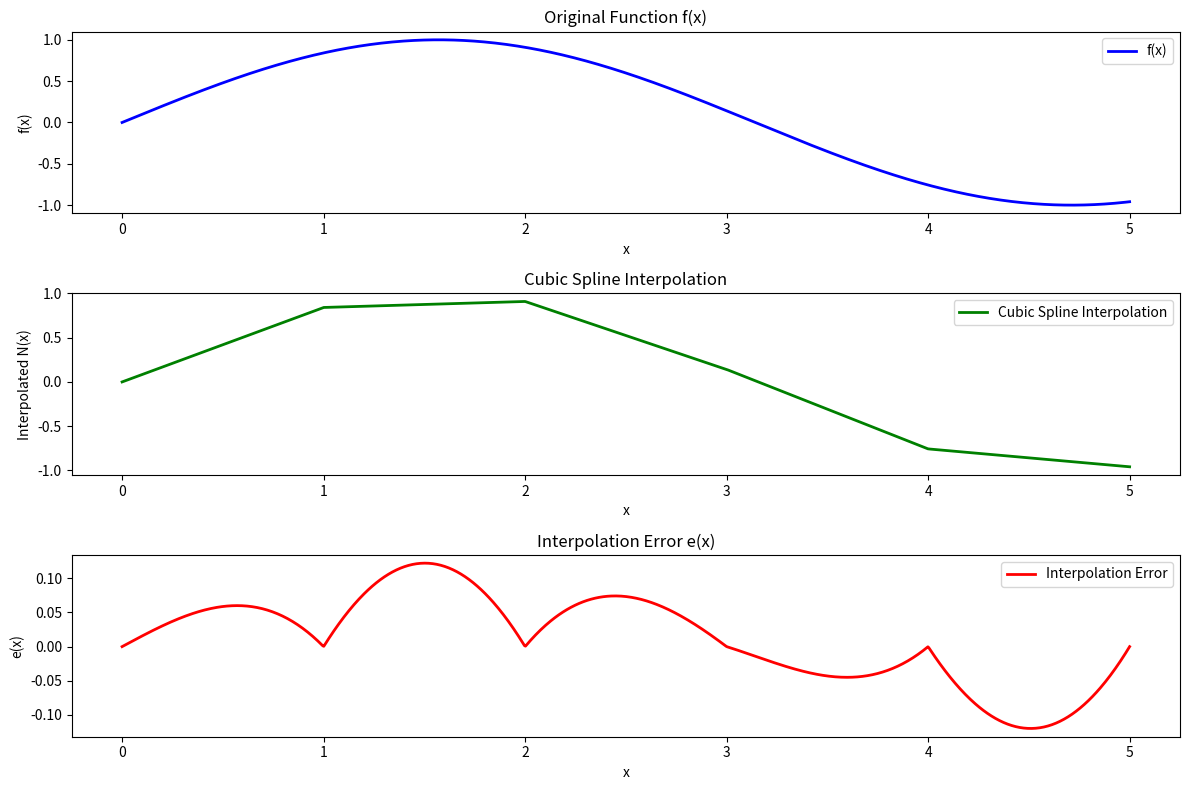

This figure's Python source:
import numpy as np
import matplotlib.pyplot as plt


# Побудова кубічного сплайну
def cubic_spline(x, y, c, h, N):

    a = y[:-1]
    b = np.zeros(N)
    d = np.zeros(N)

    for i in range(N):
        b[i] = (y[i + 1] - y[i]) / h[i] - h[i] * (2 * c[i] + c[i + 1]) / 3
        d[i] = (c[i + 1] - c[i]) / (3 * h[i])

    return a, b, c, d


# Функція для побудови графіків
def plot_functions(x, y, a, b, c, d, x0, xn, N, f):

    x_plot = np.linspace(x0, xn, 1000)
    y_plot = f(x_plot)

    # Інтерпольовані значення
    y_interpolated = np.zeros_like(x_plot)

    for i in range(N):
        mask = (x_plot >= x[i]) & (x_plot <= x[i + 1])
        dx = x_plot[mask] - x[i]
        y_interpolated[mask] = (
            a[i] + b[i] * dx + c[i] * dx**2 + d[i] * dx**3
        )

    # Помилка інтерполяції
    error = y_plot - y_interpolated

    # Графіки
    plt.figure(figsize=(12, 8))

    plt.subplot(3, 1, 1)
    plt.plot(x_plot, y_plot, label='f(x)', color='blue', linewidth=2)
    plt.title('Original Function f(x)')
    plt.xlabel('x')
    plt.ylabel('f(x)')
    plt.legend()

    plt.subplot(3, 1, 2)
    plt.plot(x_plot, y_interpolated,
             label='Cubic Spline Interpolation',
             color='green', linewidth=2)
    plt.title('Cubic Spline Interpolation')
    plt.xlabel('x')
    plt.ylabel('Interpolated N(x)')
    plt.legend()

    plt.subplot(3, 1, 3)
    plt.plot(x_plot, error,
             label='Interpolation Error',
             color='red', linewidth=2)
    plt.title('Interpolation Error e(x)')
    plt.xlabel('x')
    plt.ylabel('e(x)')
    plt.legend()

    plt.tight_layout()
    plt.show()


# ===============================
# МІНІМАЛЬНИЙ ЗАПУСК (додано)
# ===============================

def f(x):
    return np.sin(x)


x0 = 0
xn = 5
N = 5

x = np.linspace(x0, xn, N + 1)
y = f(x)

h = np.diff(x)

# тимчасово коефіцієнти c (як у твоєму коді)
c = np.zeros(N + 1)

a, b, c, d = cubic_spline(x, y, c, h, N)

plot_functions(x, y, a, b, c, d, x0, xn, N, f)
